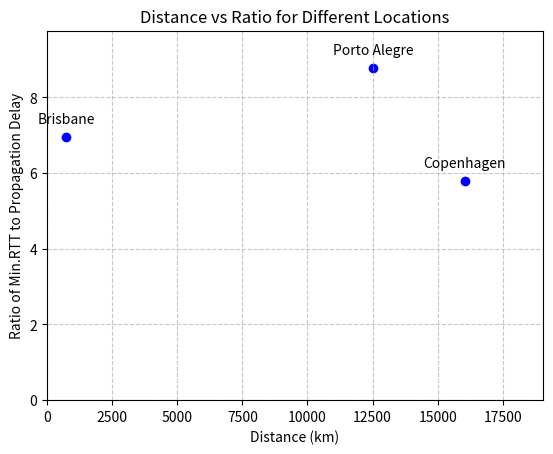

Python code for this plot:
import matplotlib.pyplot as plt

# Data
locations = ['Brisbane', 'Porto Alegre', 'Copenhagen']
"""
Follow the provided instructions to compute distances and ratios.
Uncomment the designated lists and replace them with the actual values.
Once updated, execute the command 'python3 generate_plot.py' to generate the plot.
Feel free to make any necessary customizations to suit your preferences.
"""
distances = [734, 12523, 16046]
ratios = [(17.131 / 2.466), (365.722 / 41.743), (309.667 / 53.486)]

# Create scatter plot
plt.scatter(distances, ratios, color='blue')

# Label each point with location name with adjusted text placement
for i, location in enumerate(locations):
    plt.annotate(location, (distances[i], ratios[i]), textcoords="offset points", xytext=(0,8), ha='center', va='bottom')

# Set labels and title
plt.xlabel('Distance (km)')
plt.ylabel('Ratio of Min.RTT to Propagation Delay')
plt.title('Distance vs Ratio for Different Locations')

# Set minimum and maximum values for x-axis and y-axis
plt.xlim(0, max(distances) + 3000)  # Adjust the upper limit as needed
plt.ylim(0, max(ratios) + 1)  # Adjust the upper limit as needed

# Add gridlines
plt.grid(True, linestyle='--', alpha=0.7)

# Show the plot
plt.show()
